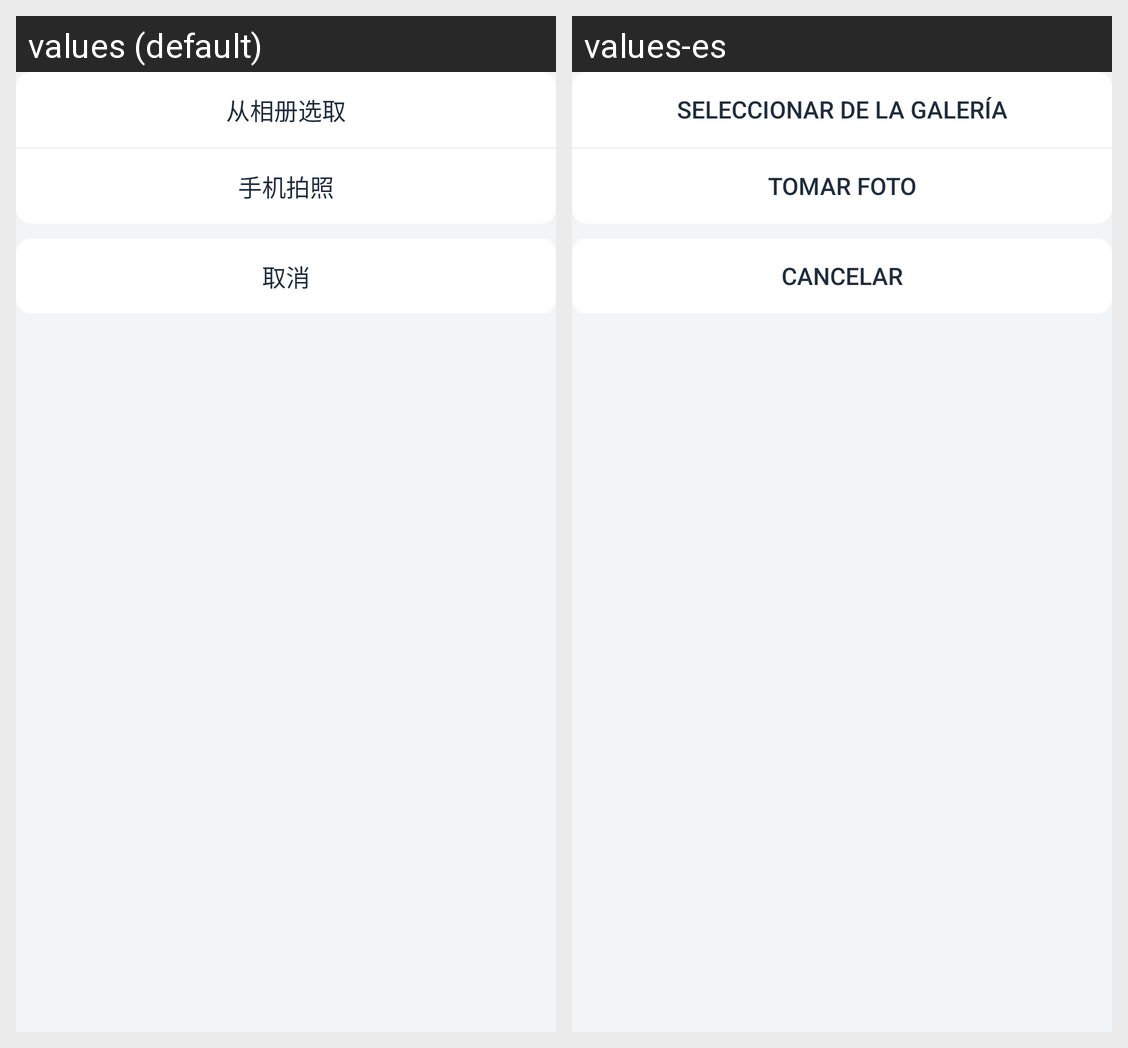

Here is an Android app screen in its default locale and in the app's own translations. Write out the translated-string differences for the strings that appear on this screen.
Android screen res/layout/dialog_select_photo.xml rendered under 2 locales, left to right: values (default), values-es. Device: Nexus 5 (rendered at 1080×1920; each locale shown at half size, 540×960, under a caption strip naming it); theme AppBaseTheme.
Strings drawn on this screen, with the default value and each locale's value (text and hints the layout hard-codes, and strings that could not be matched under every locale, appear in the picture but are not listed):

selec_from_gallery
  values: 从相册选取
  values-es: Seleccionar de la galería

take_photo
  values: 手机拍照
  values-es: Tomar Foto

cancel
  values: 取消
  values-es: Cancelar
